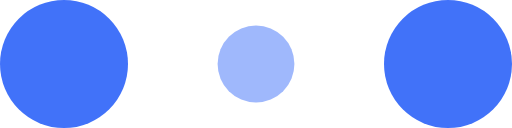
t = 0.00 s
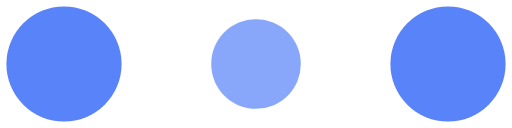
t = 0.10 s
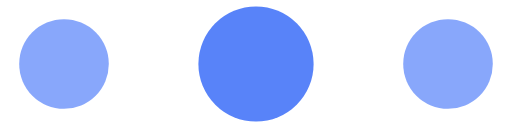
t = 0.30 s
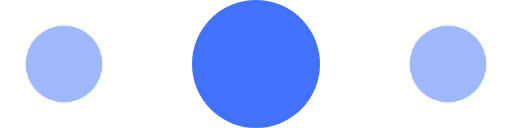
t = 0.40 s
t = 0.50 s: frame unchanged from t = 0.30 s, image omitted
t = 0.70 s: frame unchanged from t = 0.10 s, image omitted

The animated SVG that drew these frames (rendered in a browser with its animation timeline set to each time). Animation: 6 SMIL elements (animate=6); one cycle of 0.80 s, repeats indefinitely.

<!-- By Sam Herbert (@sherb), for everyone. More @ http://goo.gl/7AJzbL -->
<svg width="120" height="30" viewBox="0 0 120 30" xmlns="http://www.w3.org/2000/svg" fill="#4172f9">
    <circle cx="15" cy="15" r="15">
        <animate attributeName="r" from="15" to="15"
                 begin="0s" dur="0.8s"
                 values="15;9;15" calcMode="linear"
                 repeatCount="indefinite" />
        <animate attributeName="fill-opacity" from="1" to="1"
                 begin="0s" dur="0.8s"
                 values="1;.5;1" calcMode="linear"
                 repeatCount="indefinite" />
    </circle>
    <circle cx="60" cy="15" r="9" fill-opacity="0.3">
        <animate attributeName="r" from="9" to="9"
                 begin="0s" dur="0.8s"
                 values="9;15;9" calcMode="linear"
                 repeatCount="indefinite" />
        <animate attributeName="fill-opacity" from="0.5" to="0.5"
                 begin="0s" dur="0.8s"
                 values=".5;1;.5" calcMode="linear"
                 repeatCount="indefinite" />
    </circle>
    <circle cx="105" cy="15" r="15">
        <animate attributeName="r" from="15" to="15"
                 begin="0s" dur="0.8s"
                 values="15;9;15" calcMode="linear"
                 repeatCount="indefinite" />
        <animate attributeName="fill-opacity" from="1" to="1"
                 begin="0s" dur="0.8s"
                 values="1;.5;1" calcMode="linear"
                 repeatCount="indefinite" />
    </circle>
</svg>
